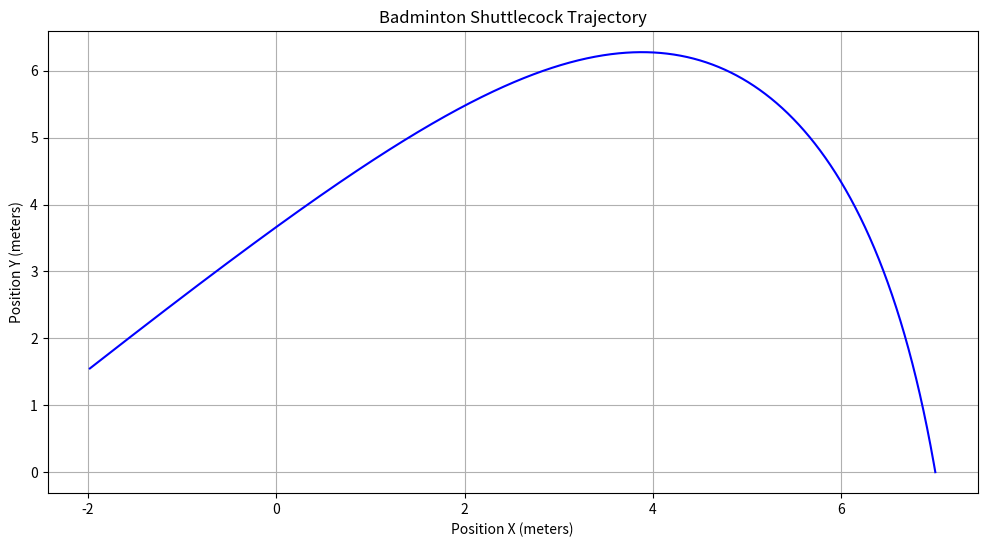

This figure's Python source:
from scipy.optimize import differential_evolution, minimize
import numpy as np
import matplotlib.pyplot as plt
import time

dt_DE=0.01
dt_SLSQP=0.001
co_fraine=0.22


# Start timer for the entire program
program_start_time = time.time()

class BadmintonTrajectory:
    def __init__(self, vitesse_ini, angle, dt):
        self.pos_x_list = []
        self.pos_y_list = []
        self.affichage_des_coo(vitesse_ini, angle, dt)

    def affichage_des_coo(self, vitesse_ini, angle, dt):
        angle_rad = np.radians(angle)
        vitesse_x = np.cos(angle_rad) * vitesse_ini
        vitesse_y = np.sin(angle_rad) * vitesse_ini
        pos_x = -1.98
        pos_y = 1.55
        vitesse_x_prec = vitesse_x

        self.pos_x_list = [pos_x]
        self.pos_y_list = [pos_y]

        while pos_y >= 0:
            vitesse_x += acceleration_x(vitesse_x, vitesse_y, dt)
            vitesse_y += acceleration_y(vitesse_x_prec, vitesse_y, dt)
            vitesse_x_prec = vitesse_x

            pos_x += vitesse_x * dt
            pos_y += vitesse_y * dt

            self.pos_x_list.append(pos_x)
            self.pos_y_list.append(pos_y)

    def distance_to_points(self, points, weights=None):
        # Ignore points with weight 0
        if weights is None:
            weights = [1] * len(points)  # Default to weight 1 if none provided
        filtered_points = [(px, py, w) for (px, py), w in zip(points, weights) if w > 0]

        distances = []
        for px, py, weight in filtered_points:
            min_distance = min(
                np.sqrt((px - x)**2 + (py - y)**2)
                for x, y in zip(self.pos_x_list, self.pos_y_list)
            )
            distances.append(weight * min_distance)
        return sum(distances)

def acceleration_x(vitesse_x, vitesse_y, increment):
    return -co_fraine * vitesse_x * np.sqrt(vitesse_x**2 + vitesse_y**2) * increment

def acceleration_y(vitesse_x, vitesse_y, increment):
    return -(9.81 + co_fraine * vitesse_y * np.sqrt(vitesse_x**2 + vitesse_y**2)) * increment

def optimize_trajectory(points, weights=None):
    start_time = time.time()  # Start timer for optimization

    # Differential Evolution Optimization (coarse dt)
    def objective_de(params):
        vitesse_ini, angle = params
        trajet = BadmintonTrajectory(vitesse_ini, angle, dt=dt_DE)
        return trajet.distance_to_points(points, weights)

    bounds = [(7, 35), (15, 75)]
    result_de = differential_evolution(objective_de, bounds)
    vitesse_de, angle_de = result_de.x

    # Sequential Least Squares Programming Optimization (fine dt)
    def objective_slsqp(params):
        vitesse_ini, angle = params
        trajet = BadmintonTrajectory(vitesse_ini, angle, dt=dt_SLSQP)
        return trajet.distance_to_points(points, weights)

    initial_guess = [vitesse_de, angle_de]
    result_slsqp = minimize(objective_slsqp, initial_guess, bounds=bounds, method='SLSQP')
    vitesse_slsqp, angle_slsqp = result_slsqp.x

    end_time = time.time()  # End timer for optimization
    elapsed_time = end_time - start_time
    print(f"Optimization time: {elapsed_time:.2f} seconds")

    return vitesse_slsqp, angle_slsqp  # Final optimized speed and angle


# Example usage with weights for each target point
distance_atterissage=7
hauteur_au_filet=0.05*(distance_atterissage-0.5)**2+1.6
importance_hauteur_filet= 5/(distance_atterissage+0.5)-0.3
importance_distance_atterissage=distance_atterissage+0.5

points = [(0,hauteur_au_filet), (distance_atterissage,0)]
weights = [importance_hauteur_filet,importance_distance_atterissage]  # Second point will be ignored
vitesse_opt, angle_opt = optimize_trajectory(points, weights)
print(f"Optimized initial conditions: speed = {vitesse_opt:.2f} m/s, angle = {angle_opt:.2f}°")

# Plotting the trajectory with optimized conditions
trajet = BadmintonTrajectory(vitesse_opt, angle_opt, dt=0.001)

# Stop timer for the entire program
program_end_time = time.time()
total_program_time = program_end_time - program_start_time
print(f"Total program time: {total_program_time:.2f} seconds")

def plot_trajectory(trajet):
    plt.figure(figsize=(12, 6))
    plt.plot(trajet.pos_x_list, trajet.pos_y_list, color='blue')
    plt.title('Badminton Shuttlecock Trajectory')
    plt.xlabel('Position X (meters)')
    plt.ylabel('Position Y (meters)')
    plt.grid(True)
    plt.show()

plot_trajectory(trajet)
